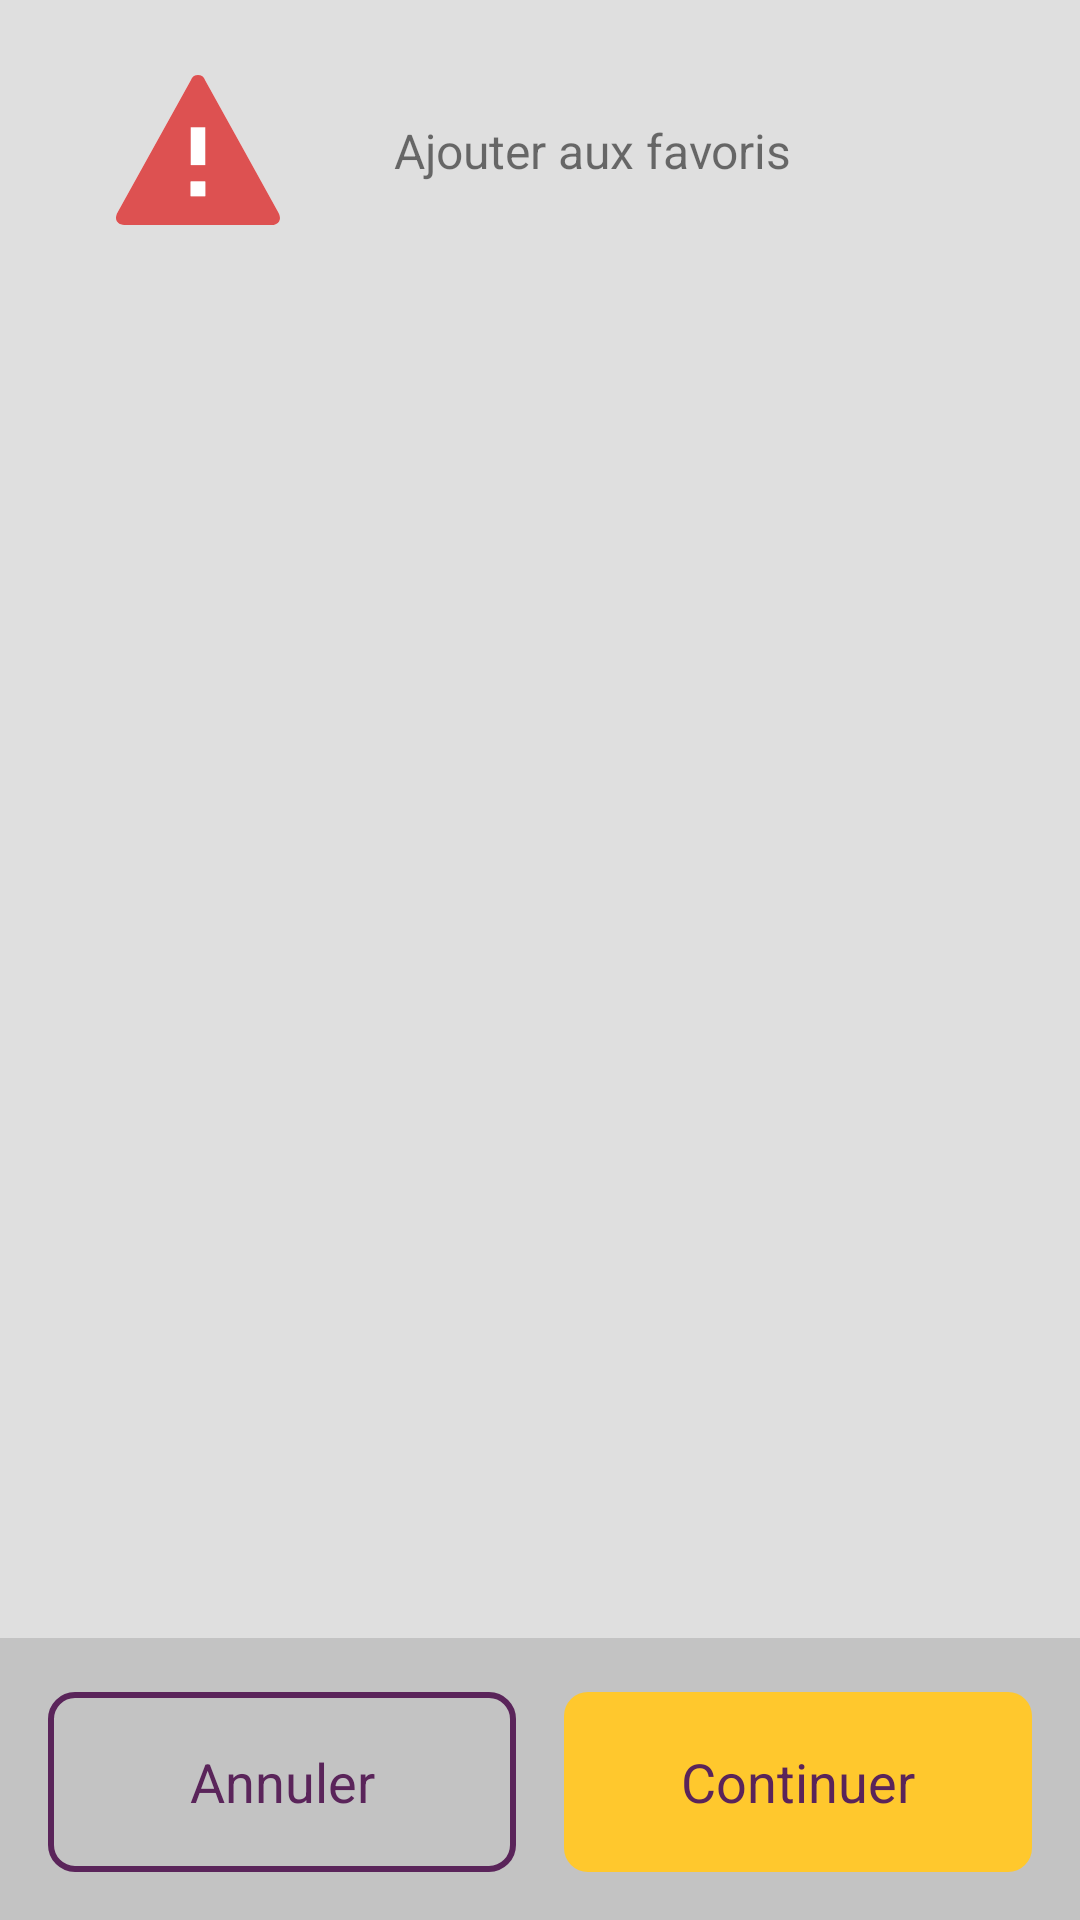

Here is an Android app screen rendered from its layout file. Give the layout XML and the strings, colors and styles it references.
<!-- AndroidManifest.xml: application theme Theme.DynamicForms -->
<!-- res/layout/activity_main.xml -->
<?xml version="1.0" encoding="utf-8"?>
<androidx.constraintlayout.widget.ConstraintLayout xmlns:android="http://schemas.android.com/apk/res/android"
    xmlns:app="http://schemas.android.com/apk/res-auto"
    xmlns:tools="http://schemas.android.com/tools"
    android:layout_width="match_parent"
    android:layout_height="match_parent"
    android:background="@color/grey_20"
    tools:context=".formActivity.MainActivity">


    <androidx.core.widget.NestedScrollView
        android:id="@+id/nestedScrollView"
        android:layout_width="match_parent"
        android:layout_height="0dp"
        android:overScrollMode="never"
        app:layout_constraintBottom_toTopOf="@+id/footer_section"
        app:layout_constraintTop_toTopOf="parent">

        <androidx.constraintlayout.widget.ConstraintLayout
            android:layout_width="match_parent"
            android:layout_height="match_parent">

            <androidx.constraintlayout.widget.ConstraintLayout
                android:id="@+id/header_section"
                android:layout_width="match_parent"
                android:layout_height="60dp"
                android:layout_marginStart="16dp"
                android:layout_marginTop="20dp"
                android:layout_marginEnd="16dp"
                android:background="@drawable/enter_number_rounded_bg"
                app:layout_constraintEnd_toEndOf="parent"
                app:layout_constraintStart_toStartOf="parent"
                app:layout_constraintTop_toTopOf="parent">

                <ImageView
                    android:id="@+id/imageView"
                    android:layout_width="100dp"
                    android:layout_height="50dp"
                    android:src="@drawable/ic_error"
                    app:layout_constraintBottom_toBottomOf="parent"
                    app:layout_constraintStart_toStartOf="parent"
                    app:layout_constraintTop_toTopOf="parent" />

                <androidx.appcompat.widget.SwitchCompat
                    android:id="@+id/customSwitch"
                    android:layout_width="wrap_content"
                    android:layout_height="24dp"
                    android:layout_marginEnd="16dp"
                    android:thumb="@drawable/thumb"
                    app:layout_constraintBottom_toBottomOf="parent"
                    app:layout_constraintEnd_toEndOf="parent"
                    app:layout_constraintTop_toTopOf="parent"
                    app:track="@drawable/track" />

                <TextView
                    android:layout_width="wrap_content"
                    android:layout_height="wrap_content"
                    android:layout_marginEnd="16dp"
                    android:text="Ajouter aux favoris"
                    android:textSize="16sp"
                    app:layout_constraintBottom_toBottomOf="@+id/customSwitch"
                    app:layout_constraintEnd_toStartOf="@+id/customSwitch"
                    app:layout_constraintTop_toTopOf="@+id/customSwitch" />

            </androidx.constraintlayout.widget.ConstraintLayout>

            <androidx.recyclerview.widget.RecyclerView
                android:id="@+id/serviceList"
                android:layout_width="match_parent"
                android:layout_height="match_parent"
                android:layout_marginStart="6dp"
                android:layout_marginTop="20dp"
                android:layout_marginEnd="6dp"
                android:overScrollMode="never"
                app:layout_constraintEnd_toEndOf="parent"
                app:layout_constraintStart_toStartOf="parent"
                app:layout_constraintTop_toBottomOf="@+id/header_section" />

            <androidx.recyclerview.widget.RecyclerView
                android:id="@+id/recyclerview"
                android:layout_width="match_parent"
                android:layout_height="match_parent"
                android:overScrollMode="never"
                app:layout_constraintEnd_toEndOf="parent"
                app:layout_constraintStart_toStartOf="parent"
                app:layout_constraintTop_toBottomOf="@+id/serviceList" />

        </androidx.constraintlayout.widget.ConstraintLayout>

    </androidx.core.widget.NestedScrollView>


    <androidx.constraintlayout.widget.ConstraintLayout
        android:id="@+id/footer_section"
        android:layout_width="match_parent"
        android:layout_height="94dp"
        android:background="@color/grey_20"
        app:layout_constraintBottom_toBottomOf="parent"
        app:layout_constraintEnd_toEndOf="parent"
        app:layout_constraintHorizontal_bias="0.0"
        app:layout_constraintStart_toStartOf="parent">

        <TextView
            android:id="@+id/next_Btn"
            android:layout_width="0dp"
            android:layout_height="60dp"
            android:layout_marginStart="8dp"
            android:layout_marginEnd="16dp"
            android:layout_marginBottom="16dp"
            android:background="@drawable/confirm_button_bg"
            android:gravity="center"
            android:padding="14dp"
            android:text="Continuer"
            android:textAlignment="center"
            android:textAllCaps="false"
            android:textColor="#5A245A"
            android:textSize="18dp"
            app:layout_constraintBottom_toBottomOf="parent"
            app:layout_constraintEnd_toEndOf="parent"
            app:layout_constraintStart_toStartOf="@+id/guideline" />

        <TextView
            android:id="@+id/cancel_Btn"
            android:layout_width="0dp"
            android:layout_height="60dp"
            android:layout_marginStart="16dp"
            android:layout_marginEnd="8dp"
            android:layout_marginBottom="16dp"
            android:background="@drawable/camcel_button_bg"
            android:gravity="center"
            android:padding="14dp"
            android:text="Annuler"
            android:textAlignment="center"
            android:textAllCaps="false"
            android:textColor="#5A245A"
            android:textSize="18dp"
            app:layout_constraintBottom_toBottomOf="parent"
            app:layout_constraintEnd_toStartOf="@+id/guideline"
            app:layout_constraintStart_toStartOf="@+id/footer_section" />

        <androidx.constraintlayout.widget.Guideline
            android:id="@+id/guideline"
            android:layout_width="wrap_content"
            android:layout_height="wrap_content"
            android:orientation="vertical"
            app:layout_constraintGuide_percent="0.5" />

    </androidx.constraintlayout.widget.ConstraintLayout>


</androidx.constraintlayout.widget.ConstraintLayout>
<!-- resources referenced by this layout -->
<resources>
  <color name="grey_20">#20000000</color>
  <!-- drawable camcel_button_bg (drawable) -->
  <?xml version="1.0" encoding="utf-8"?>
  <shape android:shape="rectangle" xmlns:android="http://schemas.android.com/apk/res/android">
      <corners android:radius="8dp"/>
      <stroke android:color="#5A245A" android:width="2dp"/>
  </shape>
  <!-- drawable confirm_button_bg (drawable) -->
  <?xml version="1.0" encoding="utf-8"?>
  <shape android:shape="rectangle" xmlns:android="http://schemas.android.com/apk/res/android">
      <gradient android:startColor="#FFFFC82D" android:endColor="#FFFFC82D"/>
      <corners android:radius="8dp"/>
  </shape>
  <!-- drawable ic_error (drawable) -->
  <vector android:autoMirrored="true" android:height="17.167dp"
      android:viewportHeight="17.167" android:viewportWidth="19.085"
      android:width="19.085dp" xmlns:android="http://schemas.android.com/apk/res/android">
      <path android:fillColor="#fff" android:pathData="M9.54,17.171q4.252,0 8.5,0c0.915,0 1.3,-0.652 0.855,-1.443q-4.256,-7.564 -8.52,-15.123a0.882,0.882 0,0 0,-1.67 0q-4.255,7.541 -8.5,15.086c-0.476,0.846 -0.1,1.48 0.87,1.481Q5.308,17.171 9.54,17.171Z"/>
      <path android:fillColor="#DD5151" android:pathData="M9.54,17.171q-4.232,0 -8.464,0c-0.971,0 -1.346,-0.635 -0.87,-1.481q4.248,-7.545 8.5,-15.086a0.882,0.882 0,0 1,1.67 0q4.264,7.559 8.52,15.123c0.446,0.792 0.06,1.442 -0.855,1.443Q13.792,17.171 9.54,17.171ZM8.691,13.871L10.384,13.871v-1.669L8.691,12.202Z"/>
      <path android:fillColor="#fff" android:pathData="M8.691,13.866v-1.669h1.694v1.669Z"/>
      <path android:fillColor="#fff" android:pathData="M8.696,10.313v-4.33h1.694v4.33Z"/>
  </vector>
  <!-- drawable track (drawable) -->
  <?xml version="1.0" encoding="utf-8"?>
  <selector xmlns:android="http://schemas.android.com/apk/res/android">
  
      <item android:state_checked="false">
          <shape android:shape="rectangle">
              <solid android:color="#D3D3D3"/>
              <corners android:radius="100sp"/>
          </shape>
      </item>
  
      <item android:state_checked="true">
          <shape android:shape="rectangle">
              <solid android:color="#24DE78"/>
              <corners android:radius="100sp"/>
          </shape>
      </item>
  
  </selector>
  <style name="Theme.DynamicForms" parent="Theme.MaterialComponents.DayNight.DarkActionBar">
          
          <item name="colorPrimary">@color/purple_500</item>
          <item name="colorPrimaryVariant">@color/purple_700</item>
          <item name="colorOnPrimary">@color/white</item>
          
          <item name="colorSecondary">@color/teal_200</item>
          <item name="colorSecondaryVariant">@color/teal_700</item>
          <item name="colorOnSecondary">@color/black</item>
          
          <item name="android:statusBarColor">?attr/colorPrimaryVariant</item>
          
      </style>
  <color name="purple_500">#FF6200EE</color>
  <color name="purple_700">#FF3700B3</color>
  <color name="white">#FFFFFFFF</color>
  <color name="teal_200">#FF03DAC5</color>
  <color name="teal_700">#FF018786</color>
  <color name="black">#FF000000</color>
</resources>
